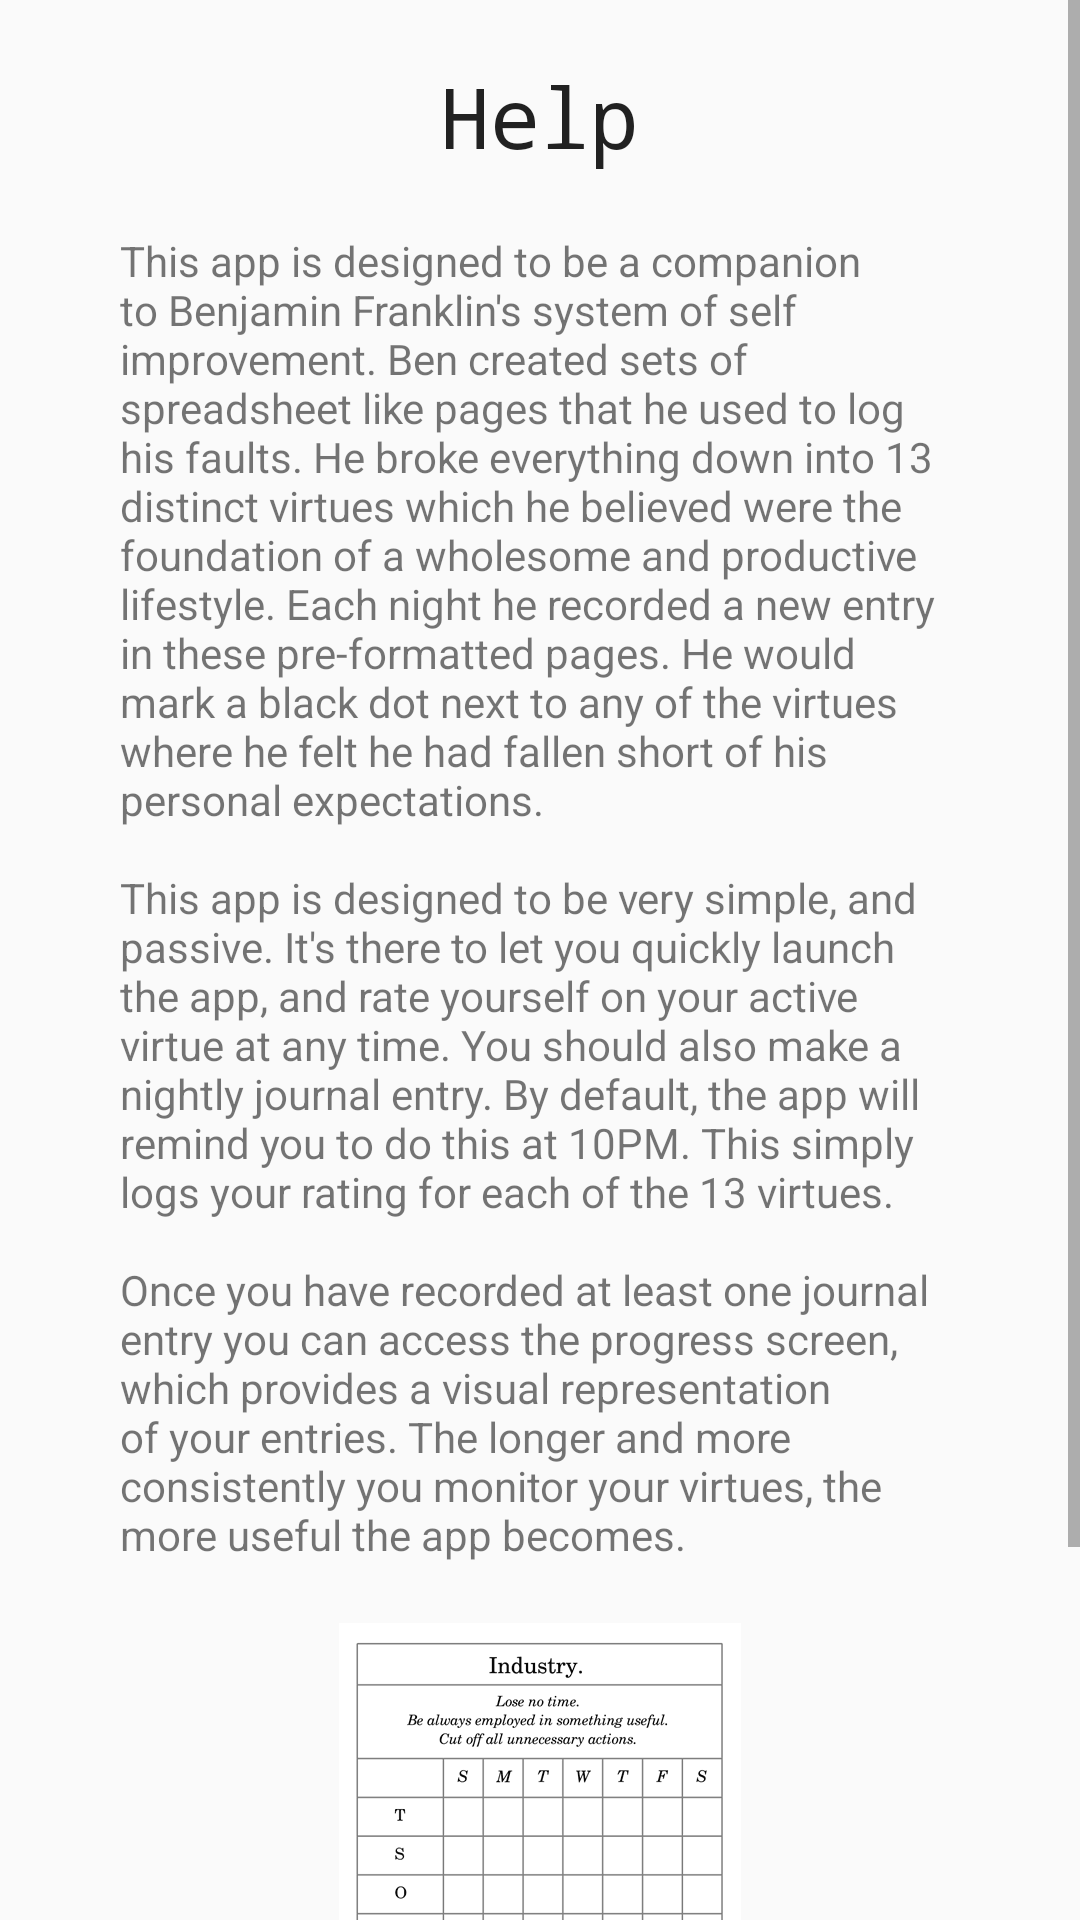

Reconstruct the res/layout file that produces this screen, plus the resources it refers to.
<!-- AndroidManifest.xml: application theme AppTheme -->
<!-- res/layout/content_help.xml -->
<?xml version="1.0" encoding="utf-8"?>
<ScrollView xmlns:android="http://schemas.android.com/apk/res/android"
    xmlns:app="http://schemas.android.com/apk/res-auto"
    xmlns:tools="http://schemas.android.com/tools"
    android:layout_width="match_parent"
    android:layout_height="match_parent"
    app:layout_behavior="@string/appbar_scrolling_view_behavior"
    tools:context="com.listfist.virtue.HelpActivity"
    tools:showIn="@layout/activity_help">


        <LinearLayout
            android:orientation="vertical"
            android:layout_width="match_parent"
            android:layout_height="wrap_content"
            android:padding="20dp">

            <TextView
                android:layout_width="wrap_content"
                android:layout_height="wrap_content"
                android:textAppearance="?android:attr/textAppearanceLarge"
                android:text="@string/action_help"
                android:id="@+id/helpTitle"
                android:layout_gravity="center_horizontal"
                android:typeface="monospace"
                android:textSize="28sp" />

            <TextView
                android:layout_width="wrap_content"
                android:layout_height="wrap_content"
                android:text="@string/helpText"
                android:id="@+id/helptxt"
                android:padding="20dp" />

            <ImageView
                android:layout_width="wrap_content"
                android:layout_height="wrap_content"
                android:id="@+id/imageView"
                android:src="@drawable/franklinchart"
                android:contentDescription="@string/helpImgDesc"
                android:layout_gravity="center_horizontal" />

        </LinearLayout>
    </ScrollView>
<!-- res/layout/activity_help.xml (included above) -->
<?xml version="1.0" encoding="utf-8"?>
<android.support.design.widget.CoordinatorLayout xmlns:android="http://schemas.android.com/apk/res/android"
    xmlns:app="http://schemas.android.com/apk/res-auto"
    xmlns:tools="http://schemas.android.com/tools"
    android:layout_width="match_parent"
    android:layout_height="match_parent"
    android:fitsSystemWindows="true"
    tools:context="com.listfist.virtue.HelpActivity">

    <android.support.design.widget.AppBarLayout
        android:layout_width="match_parent"
        android:layout_height="wrap_content"
        android:theme="@style/AppTheme.AppBarOverlay">

        <android.support.v7.widget.Toolbar
            android:id="@+id/toolbar"
            android:layout_width="match_parent"
            android:layout_height="?attr/actionBarSize"
            android:background="?attr/colorPrimary"
            app:popupTheme="@style/AppTheme.PopupOverlay" />

    </android.support.design.widget.AppBarLayout>

    <include layout="@layout/content_help" />

</android.support.design.widget.CoordinatorLayout>
<!-- resources referenced by this layout -->
<resources>
  <!-- drawable franklinchart: jpg bitmap (drawable-nodpi, 20256 bytes) -->
  <string name="action_help">Help</string>
  <string name="helpImgDesc">desc</string>
  <string name="helpText">This app is designed to be a companion to Benjamin Franklin\'s system of self improvement. Ben created sets of spreadsheet like pages that he used to log his faults. He broke everything down into 13 distinct virtues which he believed were the foundation of a wholesome and productive lifestyle. Each night he recorded a new entry in these pre-formatted pages. He would mark a black dot next to any of the virtues where he felt he had fallen short of his personal expectations. \n\nThis app is designed to be very simple, and passive. It\'s there to let you quickly launch the app, and rate yourself on your active virtue at any time. You should also make a nightly journal entry. By default, the app will remind you to do this at 10PM. This simply logs your rating for each of the 13 virtues.\n\nOnce you have recorded at least one journal entry you can access the progress screen, which provides a visual representation of your entries. The longer and more consistently you monitor your virtues, the more useful the app becomes.</string>
  <style name="AppTheme.AppBarOverlay" parent="ThemeOverlay.AppCompat.Dark.ActionBar" />
  <style name="AppTheme.PopupOverlay" parent="ThemeOverlay.AppCompat.Light" />
  <style name="AppTheme" parent="Theme.AppCompat.Light.NoActionBar">
          
          <item name="isLightTheme">true</item>
          <item name="colorPrimary">@color/colorPrimary</item>
          <item name="colorPrimaryDark">@color/colorSecondary</item>
          <item name="colorAccent">@color/colorAccent</item>
          <item name="android:colorForeground">@color/foreground_material_light</item>
      </style>
  <color name="colorPrimary">#006064</color>
  <color name="colorSecondary">#000000</color>
  <color name="colorAccent">#00acc1</color>
</resources>
